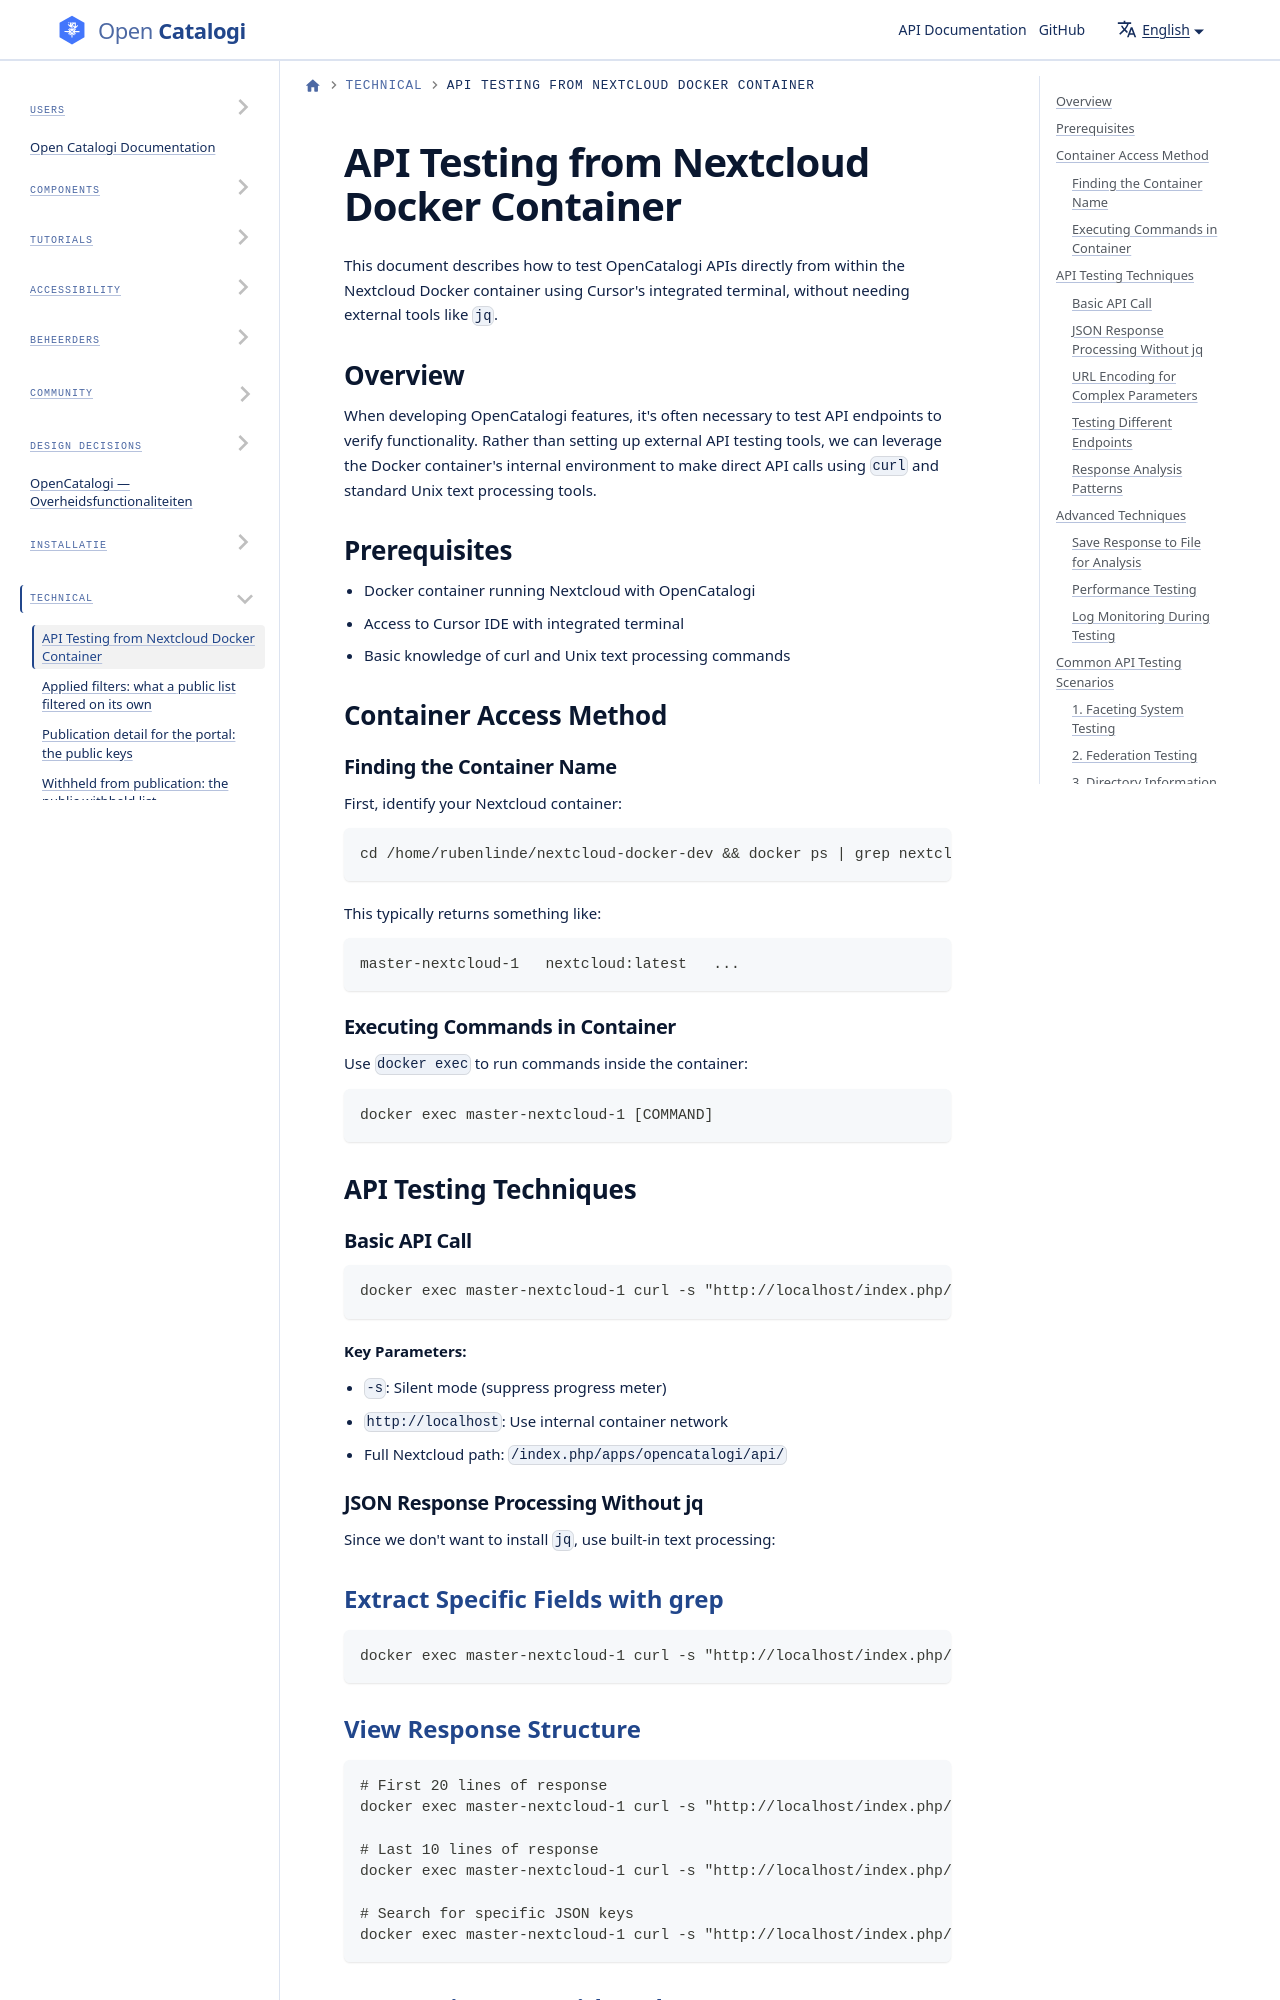

repository: ConductionNL/opencatalogi · page: docs/Technical/api-testing-from-container/index.html · generator: docusaurus

# API Testing from Nextcloud Docker Container

This document describes how to test OpenCatalogi APIs directly from within the Nextcloud Docker container using Cursor's integrated terminal, without needing external tools like `jq`.

## Overview

When developing OpenCatalogi features, it's often necessary to test API endpoints to verify functionality. Rather than setting up external API testing tools, we can leverage the Docker container's internal environment to make direct API calls using `curl` and standard Unix text processing tools.

## Prerequisites

- Docker container running Nextcloud with OpenCatalogi
- Access to Cursor IDE with integrated terminal
- Basic knowledge of curl and Unix text processing commands

## Container Access Method

### Finding the Container Name

First, identify your Nextcloud container:

```bash
cd /home/rubenlinde/nextcloud-docker-dev && docker ps | grep nextcloud
```

This typically returns something like:
```
master-nextcloud-1   nextcloud:latest   ...
```

### Executing Commands in Container

Use `docker exec` to run commands inside the container:

```bash
docker exec master-nextcloud-1 [COMMAND]
```

## API Testing Techniques
